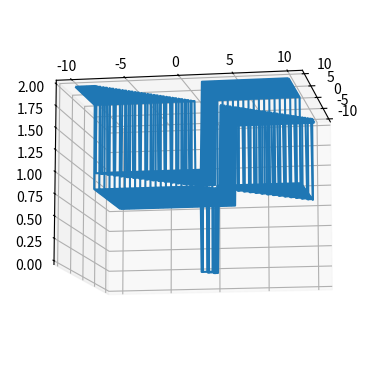

Source code (Python):
import numpy as np
import matplotlib.pyplot as plt

w1=np.arange(-10,10,0.1)
w2=np.arange(-10,10,0.1)
w1,w2=np.meshgrid(w1,w2)
w1.shape

z=((-1.8+w2>0)**2+(-1.8+w1>0)**2+((-1.8+w1+w2>0)-1)**2)

fig = plt.figure()
ax = fig.add_subplot(111, projection='3d') # Use add_subplot with projection='3d'
ax.plot_wireframe(w1,w2,z,rstride=5, cstride=5)
ax.view_init(-10, 10)
plt.show()
